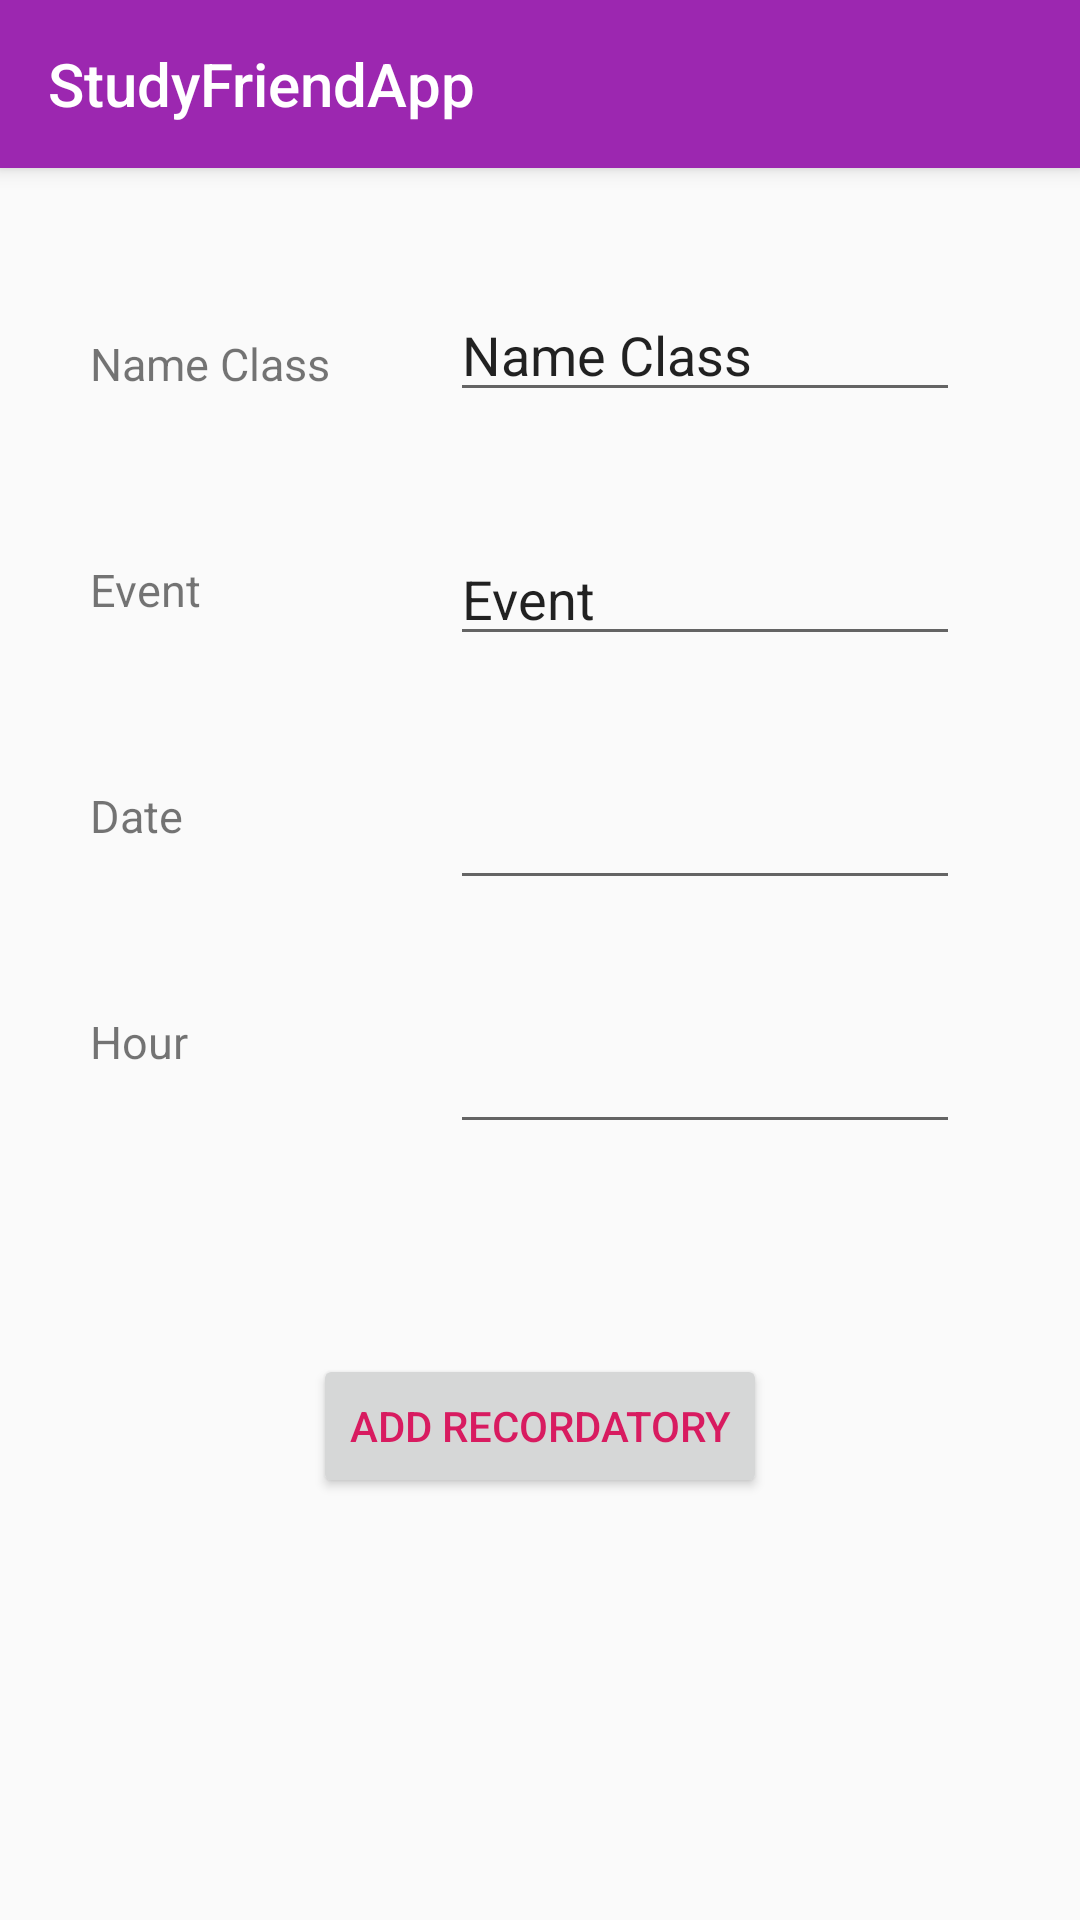

Produce the Android XML layout that renders to this screen, including the resource entries it uses.
<!-- AndroidManifest.xml: application theme Theme_3 -->
<!-- res/layout/activity_add_recordatory.xml -->
<?xml version="1.0" encoding="utf-8"?>
<RelativeLayout xmlns:android="http://schemas.android.com/apk/res/android"
    android:orientation="vertical" android:layout_width="match_parent"
    android:layout_height="match_parent">

    <include android:id="@+id/toolbar"
        layout="@layout/toolbar"/>

    <TextView
        android:id="@+id/textViewnombreEvento"
        android:layout_below="@id/toolbar"
        android:text="Name Class"
        style="@style/styletextview"
      />

    <EditText
        android:id="@+id/editnombrerecordatory"
        android:layout_below="@id/toolbar"
        android:inputType="text"
        android:text="Name Class"
        style="@style/styleedittext"/>


    <TextView
        android:id="@+id/textViewntEventorecordatory"
        android:layout_below="@id/textViewnombreEvento"
        android:text="Event"
        style="@style/styletextview" />

    <EditText
        android:id="@+id/eventrecordatory"
        android:layout_below="@id/editnombrerecordatory"
        android:inputType="text"
        android:text="Event"
        style="@style/styleedittext"/>

    <TextView
        android:id="@+id/textViewcolorevent"
        android:layout_below="@id/textViewntEventorecordatory"
        android:text="Date"
        style="@style/styletextview"
      />

    <EditText
        android:id="@+id/editTextdate"
        android:layout_below="@id/eventrecordatory"
        android:ems="6"
        android:inputType="date"
        style="@style/styleedittext"/>

    <TextView
        android:id="@+id/textViewhourrecordatory"
        android:layout_below="@id/textViewcolorevent"
        android:text="Hour"
        style="@style/styletextview"
    />

    <EditText
        android:id="@+id/editTexthour"
        android:layout_below="@id/editTextdate"
        android:ems="6"
        android:inputType="time"
        style="@style/styleedittext"/>

    <Button
        android:id="@+id/buttonaddevent"
        android:layout_width="wrap_content"
        android:layout_height="wrap_content"
        android:layout_below="@id/editTexthour"
        android:textColor="@color/colorAccent"
        android:text="Add Recordatory"
        android:layout_marginTop="70dp"
        android:layout_centerHorizontal="true"/>



</RelativeLayout>
<!-- res/layout/toolbar.xml (included above) -->
<?xml version="1.0" encoding="utf-8"?>
<android.support.v7.widget.Toolbar
    xmlns:android="http://schemas.android.com/apk/res/android"
    android:layout_width="match_parent"
    android:layout_height="?attr/actionBarSize"
    xmlns:app="http://schemas.android.com/apk/res-auto"
    android:background="?attr/colorPrimary"
    app:title="@string/app_name"
    android:elevation="4dp"
    android:theme="@style/ThemeOverlay.AppCompat.Dark.ActionBar"
    app:popupTheme="@style/ThemeOverlay.AppCompat.Light">
</android.support.v7.widget.Toolbar>
<!-- resources referenced by this layout -->
<resources>
  <color name="colorAccent">#D81B60</color>
  <string name="app_name" size="15dp">StudyFriendApp</string>
  <style name="styleedittext">
          <item name="android:layout_width">170dp</item>
          <item name="android:layout_marginLeft">150dp</item>
          <item name="android:layout_marginTop">40dp</item>
          <item name="android:layout_height">wrap_content</item>
      </style>
  <style name="styletextview">
          <item name="android:textSize">15dp</item>
          <item name="android:layout_marginLeft">30dp</item>
          <item name="android:layout_marginTop">55dp</item>
          <item name="android:layout_height">wrap_content</item>
          <item name="android:layout_width">wrap_content</item>
      </style>
  <style name="Theme_3" parent="Theme.AppCompat.Light.NoActionBar">
          
          <item name="colorPrimary">#9C27B0</item>
          <item name="colorPrimaryDark">#6a0080</item>
          <item name="colorAccent">#d05ce3</item>
      </style>
</resources>
